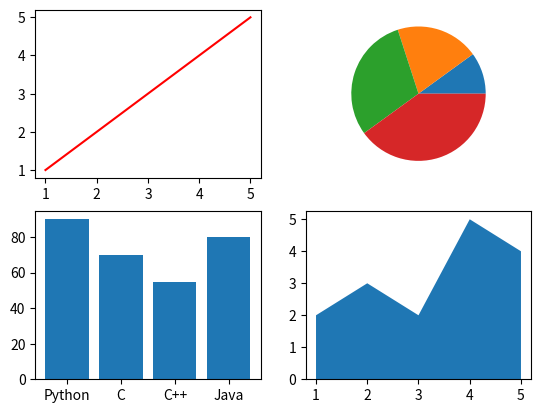

The matplotlib source for this figure:
#SUB PLOT
# More then 1 graph in 1 pic
# 1. "plt.subplot(2,2,1)" isko every diagram complete hone ke badh laga hai,
#     and next diagram mai jab lagayenge to ush time last mai 1 digit increase kar denge

import matplotlib.pyplot as plt

x=[1,2,3,4,5]
y=[1,2,3,4,5]
plt.subplot(2,2,1)
plt.plot(x,y, color="r")
#
x1=[10,20,30,40]
y1=["C","C++","java","Python"]
plt.subplot(2,2,2)
plt.pie(x1)
#
x2=["Python","C","C++","Java"] 
y2=[90,70,55,80]
plt.subplot(2,2,3)
plt.bar(x2,y2)
#
x3=[1,2,3,4,5]
area=[2,3,2,5,4]
plt.subplot(2,2,4)
plt.stackplot(x3,area)


plt.show()